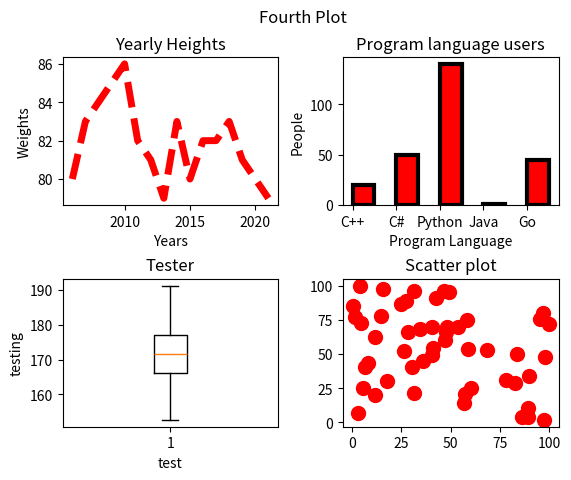

Write the Python code that produced this figure.
import numpy as np
import matplotlib.pyplot as plt

x1, y1 = np.random.random(100), np.random.random(100)
x2, y2 = np.arange(100), np.random.random(100)

# Dalam beda window
# plt.figure(1)
# plt.scatter(x1,y1)

# plt.figure(2)
# plt.plot(x2,y2)

# plt.show()


# Dalam 1 window
# figure 1
fig = plt.figure()

years = [2006 + x for x in range(16)]
weights = [80, 83, 84, 85, 86, 82, 81, 79, 83, 80, 82, 82, 83, 81, 80, 79]

axs1 = fig.add_subplot(2,2,1)
axs1.plot(years,weights, c='r', lw='5', linestyle='--')
axs1.set_xlabel('Years')
axs1.set_ylabel('Weights')
axs1.set_title('Yearly Heights')

# figure 2
x = ['C++', 'C#', 'Python', 'Java', 'Go']
y = [20, 50, 140, 1, 45]

axs2 = fig.add_subplot(2,2,2)
axs2.bar(x, y, color='r', align='edge', width=0.5, edgecolor='black', lw=3)
axs2.set_xlabel('Program Language')
axs2.set_ylabel('People')
axs2.set_title('Program language users')

# figure 3
heights = np.random.normal(172,8,300)

axs3 = fig.add_subplot(2,2,3)
axs3.boxplot(heights)
axs3.set_xlabel('test')
axs3.set_ylabel('testing')
axs3.set_title('Tester')

# figure 4
x_data = np.random.random(50) * 100
y_data = np.random.random(50) * 100

axs4 = fig.add_subplot(2,2,4)
axs4.scatter(x_data, y_data, c='red', s=100)
axs4.set_title('Scatter plot')

plt.subplots_adjust(hspace=0.5, wspace=0.3)
fig.suptitle('Fourth Plot')

plt.show()
# plt.savefig('fourplots.png', dpi=500, transparent=False)